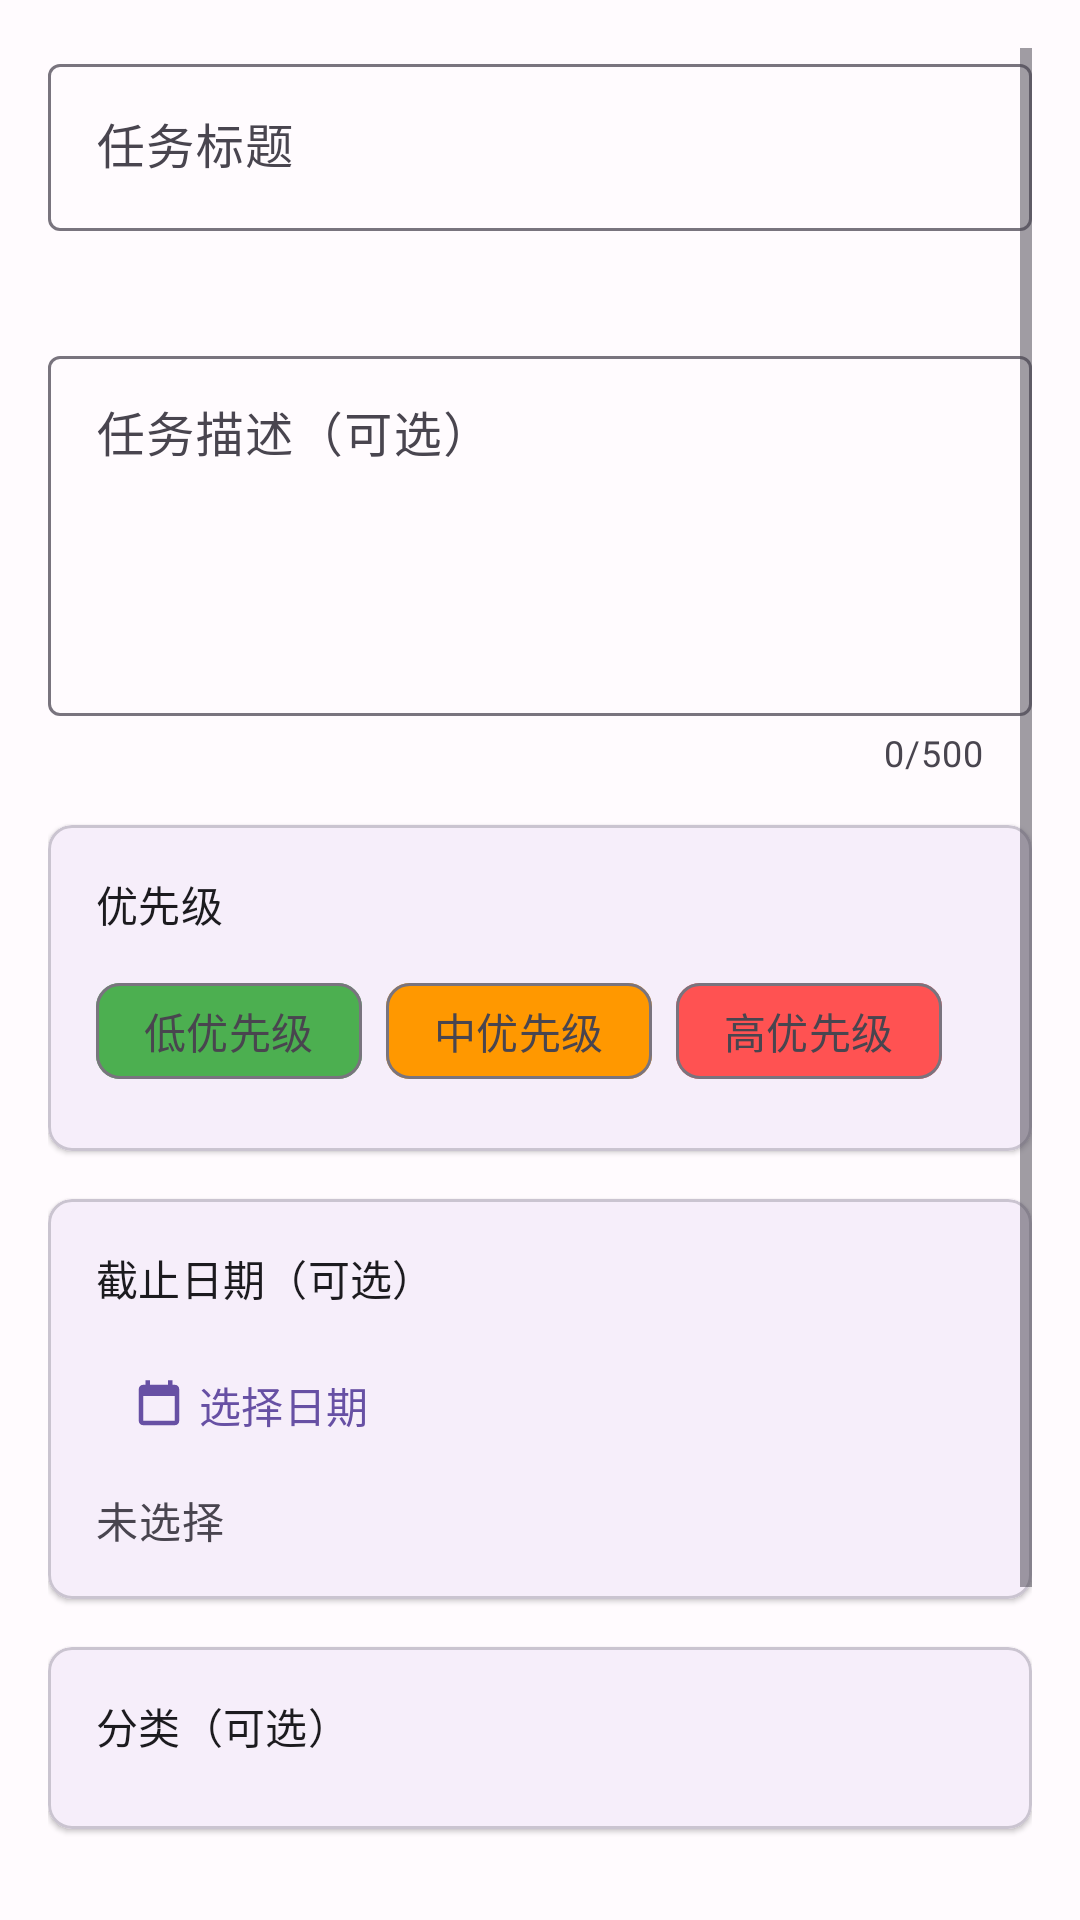

Produce the Android XML layout that renders to this screen, including the resource entries it uses.
<!-- AndroidManifest.xml: activity theme Theme.ToDo -->
<!-- res/layout/activity_create_task.xml -->
<?xml version="1.0" encoding="utf-8"?>
<ScrollView xmlns:android="http://schemas.android.com/apk/res/android"
    xmlns:app="http://schemas.android.com/apk/res-auto"
    android:layout_width="match_parent"
    android:layout_height="match_parent"
    android:background="@color/background"
    android:fillViewport="true"
    android:padding="16dp">

    <LinearLayout
        android:layout_width="match_parent"
        android:layout_height="wrap_content"
        android:orientation="vertical">

        
        <com.google.android.material.textfield.TextInputLayout
            style="@style/Widget.Material3.TextInputLayout.OutlinedBox"
            android:layout_width="match_parent"
            android:layout_height="wrap_content"
            android:hint="任务标题"
            app:errorEnabled="true">

            <com.google.android.material.textfield.TextInputEditText
                android:id="@+id/editTextTitle"
                android:layout_width="match_parent"
                android:layout_height="wrap_content"
                android:maxLines="1"
                android:imeOptions="actionNext" />

        </com.google.android.material.textfield.TextInputLayout>

        
        <com.google.android.material.textfield.TextInputLayout
            style="@style/Widget.Material3.TextInputLayout.OutlinedBox"
            android:layout_width="match_parent"
            android:layout_height="wrap_content"
            android:layout_marginTop="16dp"
            android:hint="任务描述（可选）"
            app:counterEnabled="true"
            app:counterMaxLength="500">

            <com.google.android.material.textfield.TextInputEditText
                android:id="@+id/editTextDescription"
                android:layout_width="match_parent"
                android:layout_height="120dp"
                android:gravity="top"
                android:inputType="textMultiLine"
                android:maxLines="5"
                android:scrollbars="vertical" />

        </com.google.android.material.textfield.TextInputLayout>

        
        <com.google.android.material.card.MaterialCardView
            android:layout_width="match_parent"
            android:layout_height="wrap_content"
            android:layout_marginTop="16dp"
            app:cardCornerRadius="8dp"
            app:cardElevation="1dp">

            <LinearLayout
                android:layout_width="match_parent"
                android:layout_height="wrap_content"
                android:orientation="vertical"
                android:padding="16dp">

                <TextView
                    android:layout_width="match_parent"
                    android:layout_height="wrap_content"
                    android:text="优先级"
                    android:textAppearance="@style/TextAppearance.Material3.TitleSmall"
                    android:textColor="@color/onSurface" />

                <com.google.android.material.chip.ChipGroup
                    android:id="@+id/chipGroupPriority"
                    android:layout_width="match_parent"
                    android:layout_height="wrap_content"
                    android:layout_marginTop="8dp">

                    <com.google.android.material.chip.Chip
                        android:id="@+id/chipPriorityLow"
                        style="@style/Widget.Material3.Chip.Filter"
                        android:layout_width="wrap_content"
                        android:layout_height="wrap_content"
                        android:text="低优先级"
                        app:chipBackgroundColor="@color/priority_low"
                        app:checkedIcon="@drawable/ic_check" />

                    <com.google.android.material.chip.Chip
                        android:id="@+id/chipPriorityMedium"
                        style="@style/Widget.Material3.Chip.Filter"
                        android:layout_width="wrap_content"
                        android:layout_height="wrap_content"
                        android:text="中优先级"
                        app:chipBackgroundColor="@color/priority_medium"
                        app:checkedIcon="@drawable/ic_check" />

                    <com.google.android.material.chip.Chip
                        android:id="@+id/chipPriorityHigh"
                        style="@style/Widget.Material3.Chip.Filter"
                        android:layout_width="wrap_content"
                        android:layout_height="wrap_content"
                        android:text="高优先级"
                        app:chipBackgroundColor="@color/priority_high"
                        app:checkedIcon="@drawable/ic_check" />

                </com.google.android.material.chip.ChipGroup>

            </LinearLayout>

        </com.google.android.material.card.MaterialCardView>

        
        <com.google.android.material.card.MaterialCardView
            android:layout_width="match_parent"
            android:layout_height="wrap_content"
            android:layout_marginTop="16dp"
            app:cardCornerRadius="8dp"
            app:cardElevation="1dp">

            <LinearLayout
                android:layout_width="match_parent"
                android:layout_height="wrap_content"
                android:orientation="vertical"
                android:padding="16dp">

                <TextView
                    android:layout_width="match_parent"
                    android:layout_height="wrap_content"
                    android:text="截止日期（可选）"
                    android:textAppearance="@style/TextAppearance.Material3.TitleSmall"
                    android:textColor="@color/onSurface" />

                <com.google.android.material.button.MaterialButton
                    android:id="@+id/buttonDueDate"
                    android:layout_width="wrap_content"
                    android:layout_height="wrap_content"
                    android:layout_marginTop="8dp"
                    android:text="选择日期"
                    android:textColor="@color/primary"
                    app:icon="@drawable/ic_calendar"
                    app:iconTint="@color/primary"
                    style="@style/Widget.Material3.Button.TextButton" />

                <TextView
                    android:id="@+id/textSelectedDate"
                    android:layout_width="match_parent"
                    android:layout_height="wrap_content"
                    android:layout_marginTop="4dp"
                    android:text="未选择"
                    android:textAppearance="@style/TextAppearance.Material3.BodyMedium"
                    android:textColor="@color/onSurfaceVariant" />

            </LinearLayout>

        </com.google.android.material.card.MaterialCardView>

        
        <com.google.android.material.card.MaterialCardView
            android:layout_width="match_parent"
            android:layout_height="wrap_content"
            android:layout_marginTop="16dp"
            app:cardCornerRadius="8dp"
            app:cardElevation="1dp">

            <LinearLayout
                android:layout_width="match_parent"
                android:layout_height="wrap_content"
                android:orientation="vertical"
                android:padding="16dp">

                <TextView
                    android:layout_width="match_parent"
                    android:layout_height="wrap_content"
                    android:text="分类（可选）"
                    android:textAppearance="@style/TextAppearance.Material3.TitleSmall"
                    android:textColor="@color/onSurface" />

                <Spinner
                    android:id="@+id/spinnerCategory"
                    android:layout_width="match_parent"
                    android:layout_height="wrap_content"
                    android:layout_marginTop="8dp"
                    android:background="@drawable/bg_spinner" />

            </LinearLayout>

        </com.google.android.material.card.MaterialCardView>

        
        <com.google.android.material.card.MaterialCardView
            android:layout_width="match_parent"
            android:layout_height="wrap_content"
            android:layout_marginTop="16dp"
            app:cardCornerRadius="8dp"
            app:cardElevation="1dp">

            <LinearLayout
                android:layout_width="match_parent"
                android:layout_height="wrap_content"
                android:orientation="vertical"
                android:padding="16dp">

                <TextView
                    android:layout_width="match_parent"
                    android:layout_height="wrap_content"
                    android:text="标签（可选）"
                    android:textAppearance="@style/TextAppearance.Material3.TitleSmall"
                    android:textColor="@color/onSurface" />

                <com.google.android.material.chip.ChipGroup
                    android:id="@+id/chipGroupTags"
                    android:layout_width="match_parent"
                    android:layout_height="wrap_content"
                    android:layout_marginTop="8dp" />

            </LinearLayout>

        </com.google.android.material.card.MaterialCardView>

        
        <LinearLayout
            android:layout_width="match_parent"
            android:layout_height="wrap_content"
            android:layout_marginTop="24dp"
            android:orientation="horizontal"
            android:gravity="end">

            <com.google.android.material.button.MaterialButton
                android:id="@+id/buttonCancel"
                android:layout_width="wrap_content"
                android:layout_height="wrap_content"
                android:text="取消"
                style="@style/Widget.Material3.Button.TextButton" />

            <com.google.android.material.button.MaterialButton
                android:id="@+id/buttonSave"
                android:layout_width="wrap_content"
                android:layout_height="wrap_content"
                android:layout_marginStart="16dp"
                android:text="保存"
                app:icon="@drawable/ic_save" />

        </LinearLayout>

    </LinearLayout>

</ScrollView>
<!-- resources referenced by this layout -->
<resources>
  <color name="background">#FFFBFE</color>
  <color name="onSurface">#1C1B1F</color>
  <color name="onSurfaceVariant">#49454F</color>
  <color name="primary">#6750A4</color>
  <color name="priority_high">#FF5252</color>
  <color name="priority_low">#4CAF50</color>
  <color name="priority_medium">#FF9800</color>
  <!-- drawable bg_spinner (drawable) -->
  <shape xmlns:android="http://schemas.android.com/apk/res/android"
      android:shape="rectangle">
      <solid android:color="@color/input_background" />
      <stroke
          android:width="1dp"
          android:color="@color/outline" />
      <corners android:radius="4dp" />
  </shape>
  <!-- drawable ic_calendar (drawable) -->
  <vector xmlns:android="http://schemas.android.com/apk/res/android"
      android:width="24dp"
      android:height="24dp"
      android:viewportWidth="24"
      android:viewportHeight="24">
      <path
          android:fillColor="@color/icon_primary"
          android:pathData="M19,3H18V1H16V3H8V1H6V3H5C3.89,3 3,3.9 3,5V19C3,20.1 3.89,21 5,21H19C20.1,21 21,20.1 21,19V5C21,3.9 20.1,3 19,3ZM19,19H5V8H19V19Z"/>
  </vector>
  <!-- drawable ic_check (drawable) -->
  <vector xmlns:android="http://schemas.android.com/apk/res/android"
      android:width="24dp"
      android:height="24dp"
      android:viewportWidth="24"
      android:viewportHeight="24">
      <path
          android:fillColor="@color/icon_primary"
          android:pathData="M9,16.17L4.83,12l-1.42,1.41L9,19 21,7l-1.41,-1.41z"/>
  </vector>
  <!-- drawable ic_save (drawable) -->
  <vector xmlns:android="http://schemas.android.com/apk/res/android"
      android:width="24dp"
      android:height="24dp"
      android:viewportWidth="24"
      android:viewportHeight="24">
      <path
          android:fillColor="@color/icon_primary"
          android:pathData="M17,3H5C3.89,3 3,3.9 3,5V19C3,20.1 3.89,21 5,21H19C20.1,21 21,20.1 21,19V7L17,3ZM12,19C10.34,19 9,17.66 9,16C9,14.34 10.34,13 12,13C13.66,13 15,14.34 15,16C15,17.66 13.66,19 12,19ZM15,9H5V5H15V9Z"/>
  </vector>
  <style name="Theme.ToDo" parent="Base.Theme.ToDo" />
  <color name="input_background">#FFFFFF</color>
  <color name="outline">#79747E</color>
  <color name="icon_primary">#1C1B1F</color>
  <style name="Base.Theme.ToDo" parent="Theme.Material3.DayNight.NoActionBar">
          <item name="colorPrimary">@color/primary</item>
          <item name="colorOnPrimary">@color/onPrimary</item>
          <item name="colorPrimaryContainer">@color/primaryContainer</item>
          <item name="colorOnPrimaryContainer">@color/onPrimaryContainer</item>
          <item name="colorSecondary">@color/secondary</item>
          <item name="colorOnSecondary">@color/onSecondary</item>
          <item name="colorSecondaryContainer">@color/primaryContainer</item>
          <item name="colorOnSecondaryContainer">@color/onPrimaryContainer</item>
          <item name="android:statusBarColor" tools:targetApi="l">?attr/colorPrimary</item>
      </style>
  <color name="onPrimary">#FFFFFF</color>
  <color name="primaryContainer">#EADDFF</color>
  <color name="onPrimaryContainer">#21005D</color>
  <color name="secondary">#625B71</color>
  <color name="onSecondary">#FFFFFF</color>
</resources>
